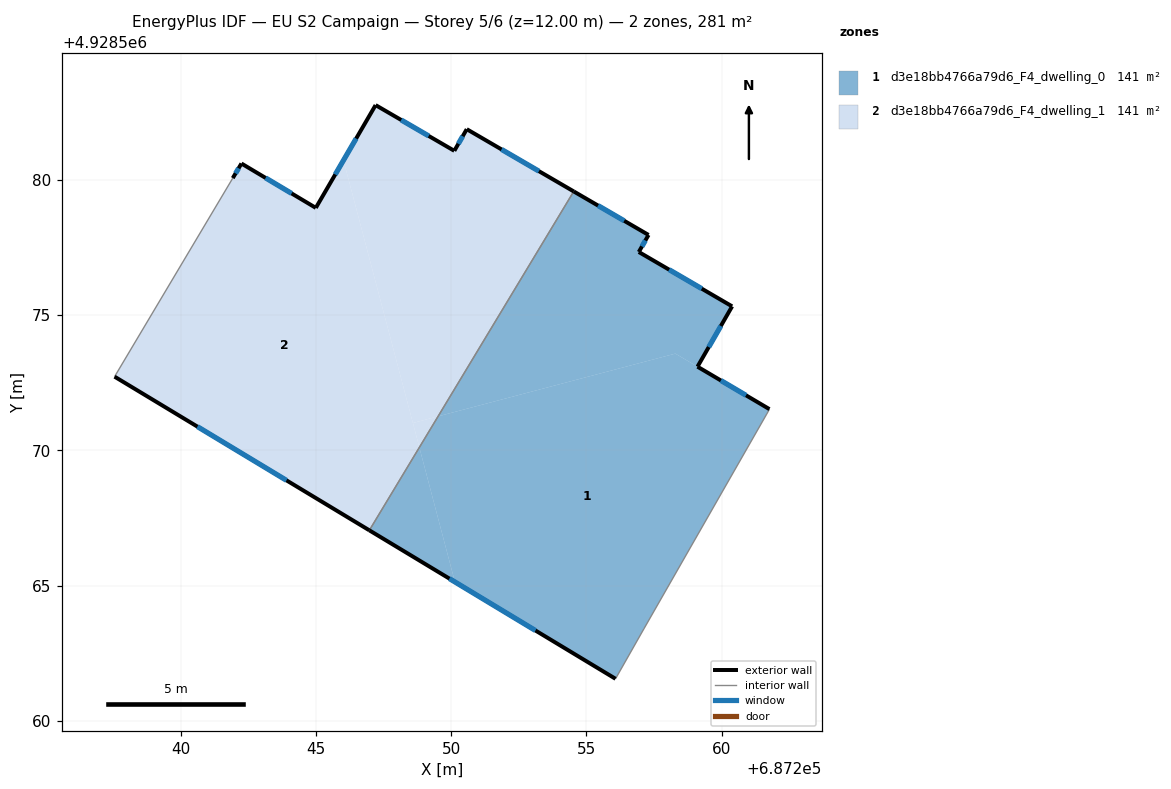
=== STOREY PLAN SPEC (per zone: floor XY polygon, exterior-wall plan segments, windows/doors) ===
zone 1: d3e18bb4766a79d6_F4_dwelling_0  (140.6 m²)
  floor: (687257.13, 4928563.41) (687261.67, 4928571.34) (687261.77, 4928571.53) (687258.29, 4928573.58) (687249.52, 4928571.26) (687248.83, 4928570.11) (687250.14, 4928565.14) (687256.08, 4928561.56)
  floor: (687259.11, 4928573.10) (687260.39, 4928575.33) (687256.94, 4928577.33) (687257.30, 4928577.96) (687254.53, 4928579.57) (687249.52, 4928571.26) (687258.29, 4928573.58)
  floor: (687250.14, 4928565.14) (687248.83, 4928570.11) (687246.98, 4928567.04)
  exterior wall: (687260.39, 4928575.33) – (687259.11, 4928573.09)  [2.6 m]
    window: (687259.97, 4928574.60) – (687259.53, 4928573.82)  [0.9 m²]
  exterior wall: (687259.11, 4928573.09) – (687261.77, 4928571.53)  [3.1 m]
    window: (687259.98, 4928572.58) – (687260.90, 4928572.04)  [1.1 m²]
  exterior wall: (687256.08, 4928561.56) – (687246.98, 4928567.04)  [10.6 m]
    window: (687253.12, 4928563.34) – (687249.94, 4928565.26)  [3.9 m²]
  exterior wall: (687254.54, 4928579.57) – (687257.30, 4928577.96)  [3.2 m]
    window: (687255.43, 4928579.05) – (687256.40, 4928578.49)  [1.2 m²]
  exterior wall: (687257.30, 4928577.96) – (687256.94, 4928577.33)  [0.7 m]
    window: (687257.18, 4928577.76) – (687257.06, 4928577.54)  [0.3 m²]
  exterior wall: (687256.94, 4928577.33) – (687260.39, 4928575.33)  [4.0 m]
    window: (687258.06, 4928576.68) – (687259.27, 4928575.98)  [1.5 m²]
  interior walls: 4
zone 2: d3e18bb4766a79d6_F4_dwelling_1  (140.6 m²)
  floor: (687249.52, 4928571.26) (687254.53, 4928579.57) (687250.58, 4928581.88) (687250.12, 4928581.08) (687247.21, 4928582.76) (687246.02, 4928580.72) (687248.59, 4928571.01)
  floor: (687246.98, 4928567.04) (687248.83, 4928570.11) (687246.02, 4928580.72) (687245.00, 4928578.97) (687242.25, 4928580.61) (687241.93, 4928580.07) (687237.56, 4928572.73)
  floor: (687248.83, 4928570.11) (687249.52, 4928571.26) (687248.59, 4928571.01)
  exterior wall: (687247.21, 4928582.76) – (687250.12, 4928581.08)  [3.4 m]
    window: (687248.16, 4928582.22) – (687249.17, 4928581.62)  [1.2 m²]
  exterior wall: (687250.12, 4928581.08) – (687250.58, 4928581.88)  [0.9 m]
    window: (687250.27, 4928581.34) – (687250.43, 4928581.61)  [0.3 m²]
  exterior wall: (687250.58, 4928581.88) – (687254.54, 4928579.57)  [4.6 m]
    window: (687251.87, 4928581.13) – (687253.25, 4928580.32)  [1.7 m²]
  exterior wall: (687246.98, 4928567.04) – (687237.56, 4928572.73)  [11.0 m]
    window: (687243.92, 4928568.89) – (687240.62, 4928570.88)  [4.0 m²]
  exterior wall: (687241.93, 4928580.07) – (687242.25, 4928580.61)  [0.6 m]
    window: (687242.03, 4928580.24) – (687242.15, 4928580.43)  [0.2 m²]
  exterior wall: (687242.25, 4928580.61) – (687245.00, 4928578.97)  [3.2 m]
    window: (687243.14, 4928580.07) – (687244.11, 4928579.50)  [1.2 m²]
  exterior wall: (687245.00, 4928578.97) – (687247.21, 4928582.76)  [4.4 m]
    window: (687245.72, 4928580.20) – (687246.49, 4928581.53)  [1.6 m²]
  interior walls: 2

=== DERIVED (storey summary) ===
Building: EU S2 Campaign
Storey: 5 of 6  (floor level z = 12.00 m)
Storey gross floor area: 281.3 m²
Zones on this storey: 2
  - d3e18bb4766a79d6_F4_dwelling_0: floor 140.6 m²; exterior wall 24.2 m (72.6 m²); 6 window(s) 8.9 m²; WWR 12.2%
  - d3e18bb4766a79d6_F4_dwelling_1: floor 140.6 m²; exterior wall 28.1 m (84.3 m²); 7 window(s) 10.3 m²; WWR 12.2%
Zone adjacency (shared interzone walls):
  - d3e18bb4766a79d6_F4_dwelling_0 ↔ d3e18bb4766a79d6_F4_dwelling_1